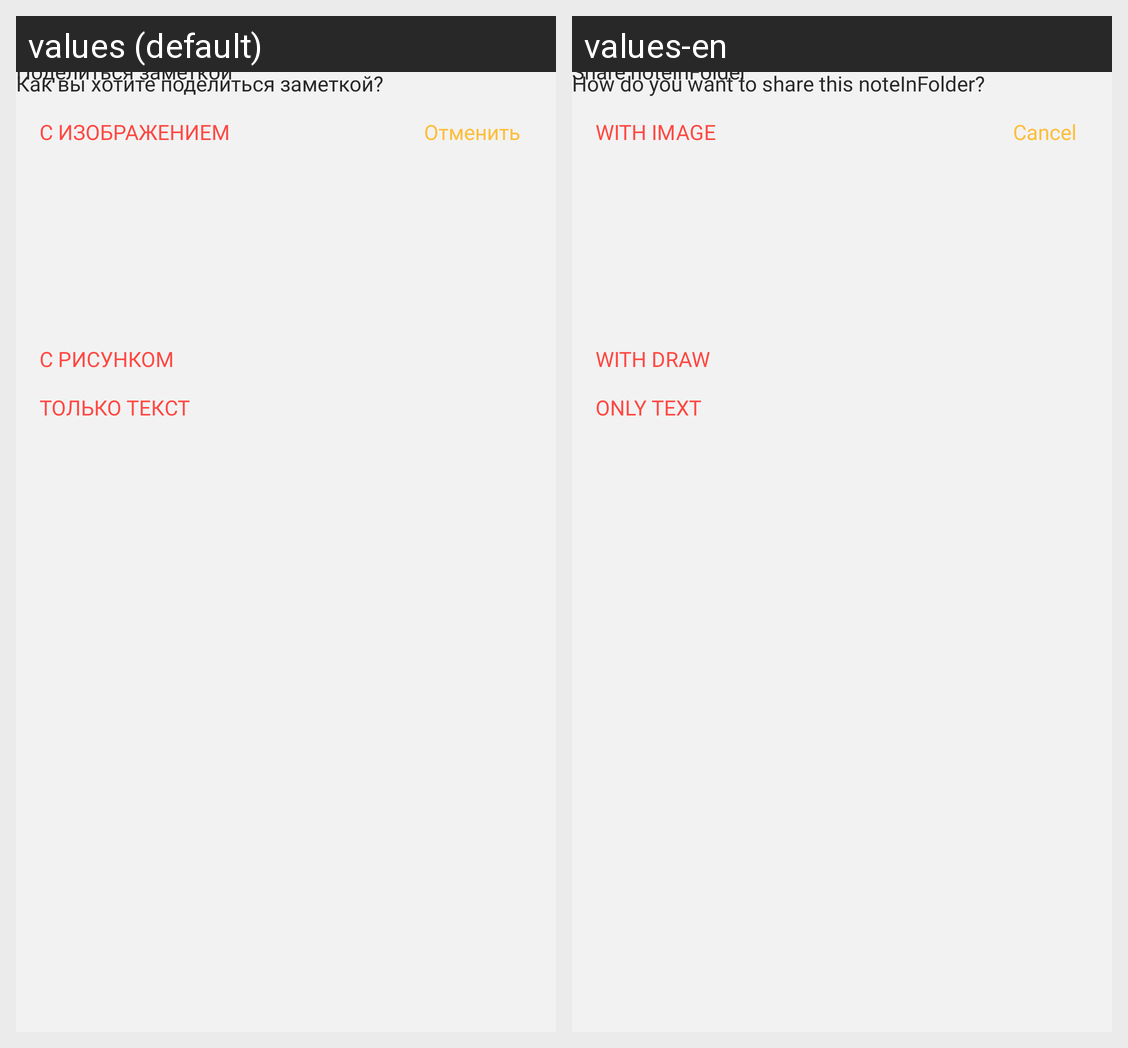

For this localized Android screen grid, give each drawn string resource with its value in every locale shown.
Android screen res/layout/layout_share_note.xml rendered under 2 locales, left to right: values (default), values-en. Device: Nexus 5 (rendered at 1080×1920; each locale shown at half size, 540×960, under a caption strip naming it); theme AppTheme.
Strings drawn on this screen, with the default value and each locale's value (text and hints the layout hard-codes, and strings that could not be matched under every locale, appear in the picture but are not listed):

share_note_label
  values: Поделиться заметкой
  values-en: Share noteInFolder

label_how_share
  values: Как вы хотите поделиться заметкой?
  values-en: How do you want to share this noteInFolder?

with_draw_label
  values: С рисунком
  values-en: With draw

with_image_label
  values: С изображением
  values-en: With image

only_text_label
  values: Только текст
  values-en: Only text

cancel_label
  values: Отменить
  values-en: Cancel
